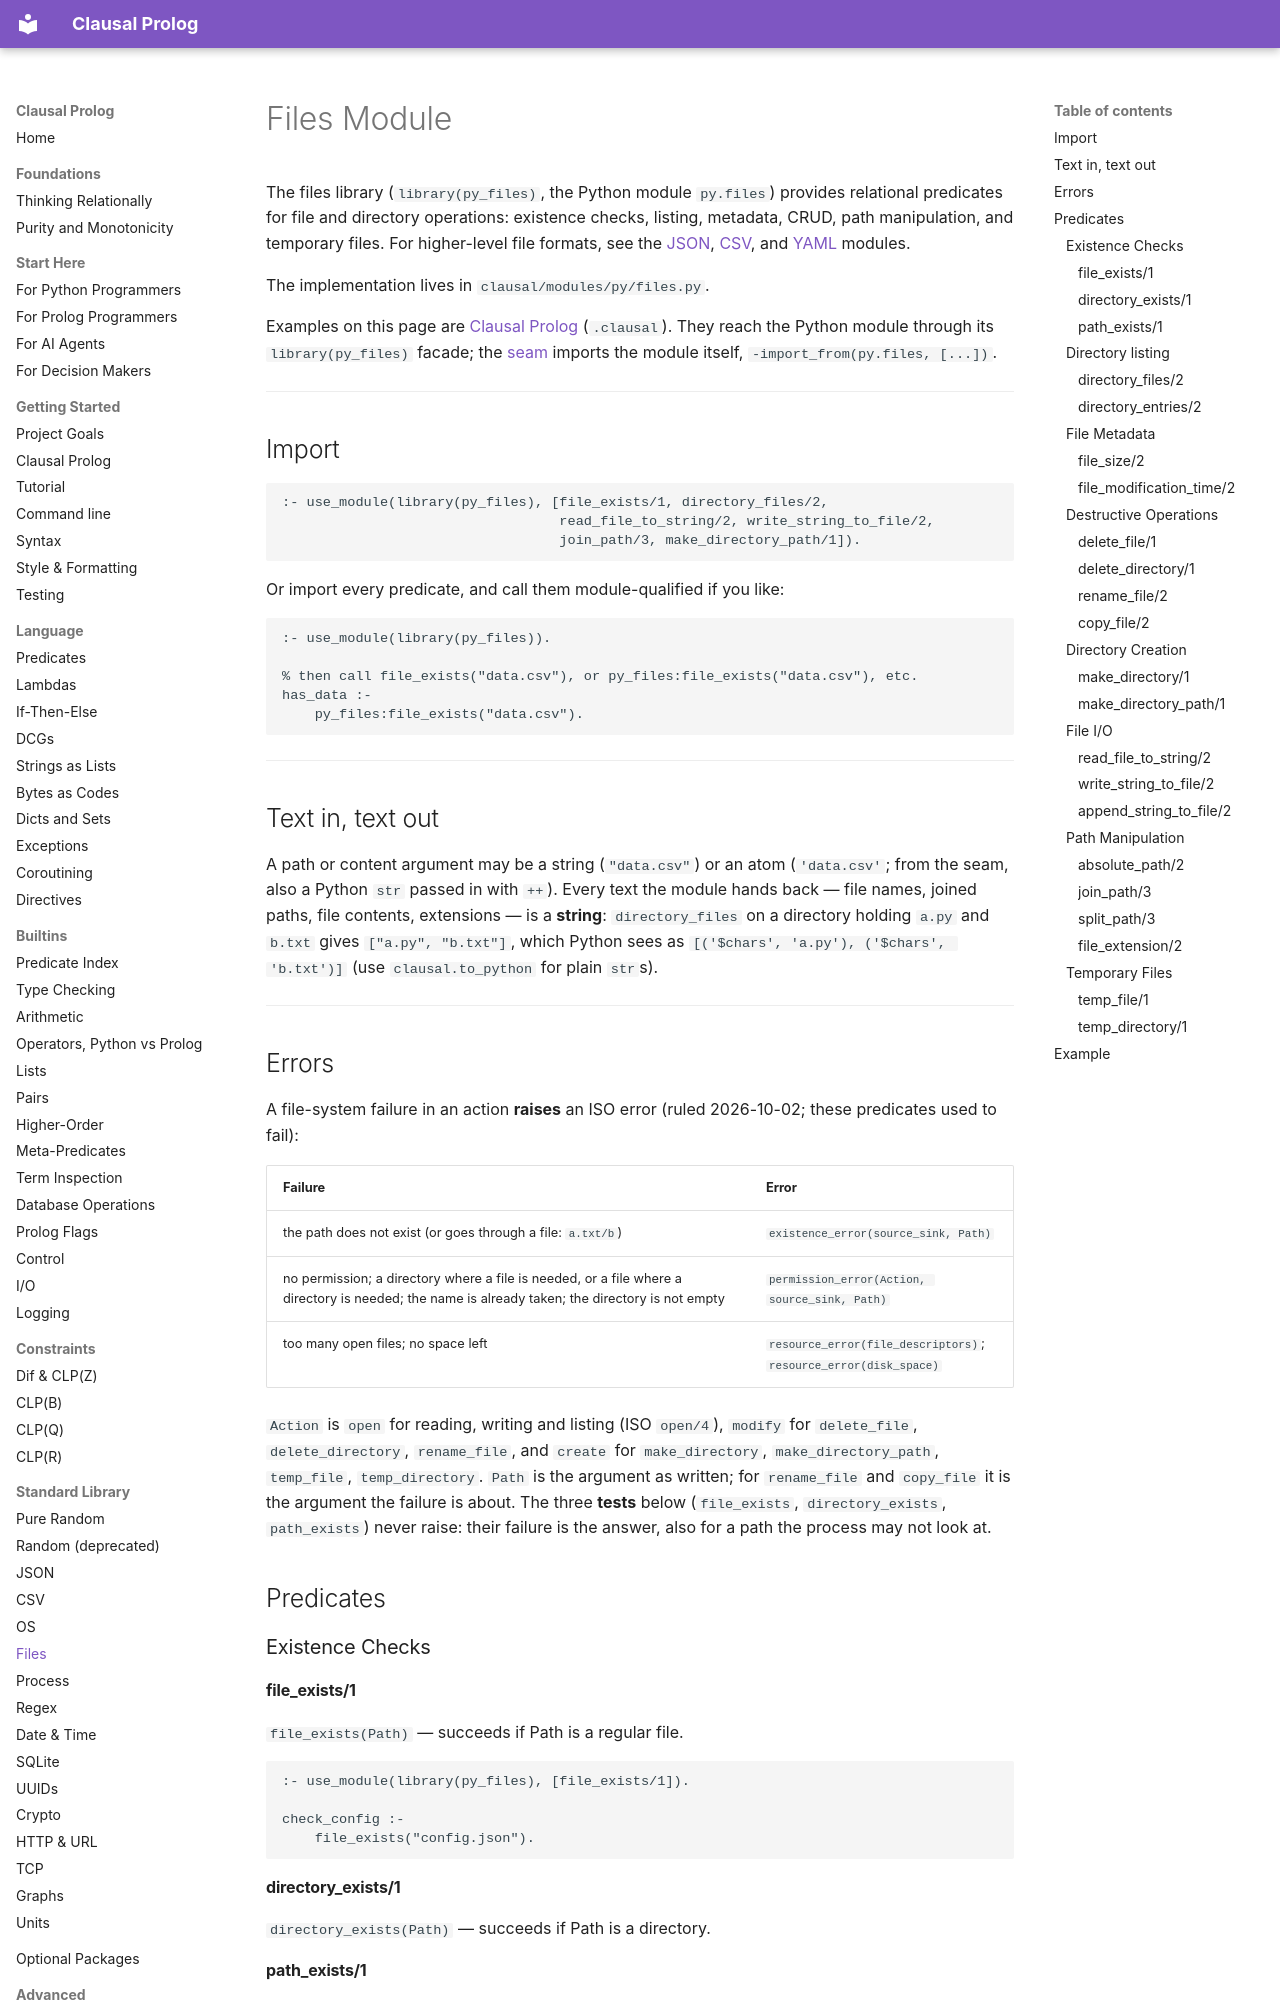

repository: neurosymbolica/clausal-prolog · page: files/index.html · generator: mkdocs

# Files Module

The files library (`library(py_files)`, the Python module `py.files`) provides relational predicates for file and directory operations: existence checks, listing, metadata, CRUD, path manipulation, and temporary files. For higher-level file formats, see the [JSON](json.md), [CSV](csv.md), and [YAML](https://github.com/neurosymbolica/clausal-prolog/blob/main/packages/clausal-yaml/docs/yaml.md) modules.

The implementation lives in `clausal/modules/py/files.py`.

Examples on this page are [Clausal Prolog](clausal_prolog.md) (`.clausal`). They
reach the Python module through its `library(py_files)` facade; the
[seam](syntax.md) imports the module itself, `-import_from(py.files, [...])`.

---

## Import

```clausal
:- use_module(library(py_files), [file_exists/1, directory_files/2,
                                  read_file_to_string/2, write_string_to_file/2,
                                  join_path/3, make_directory_path/1]).
```

Or import every predicate, and call them module-qualified if you like:

```clausal
:- use_module(library(py_files)).

% then call file_exists("data.csv"), or py_files:file_exists("data.csv"), etc.
has_data :-
    py_files:file_exists("data.csv").
```

---

## Text in, text out

A path or content argument may be a string (`"data.csv"`) or an atom
(`'data.csv'`; from the seam, also a Python `str` passed in with `++`). Every text the module
hands back — file names, joined paths, file contents, extensions — is a
**string**: `directory_files` on a directory holding `a.py` and `b.txt` gives
`["a.py", "b.txt"]`, which Python sees as `[('$chars', 'a.py'), ('$chars', 'b.txt')]`
(use `clausal.to_python` for plain `str`s).

---
